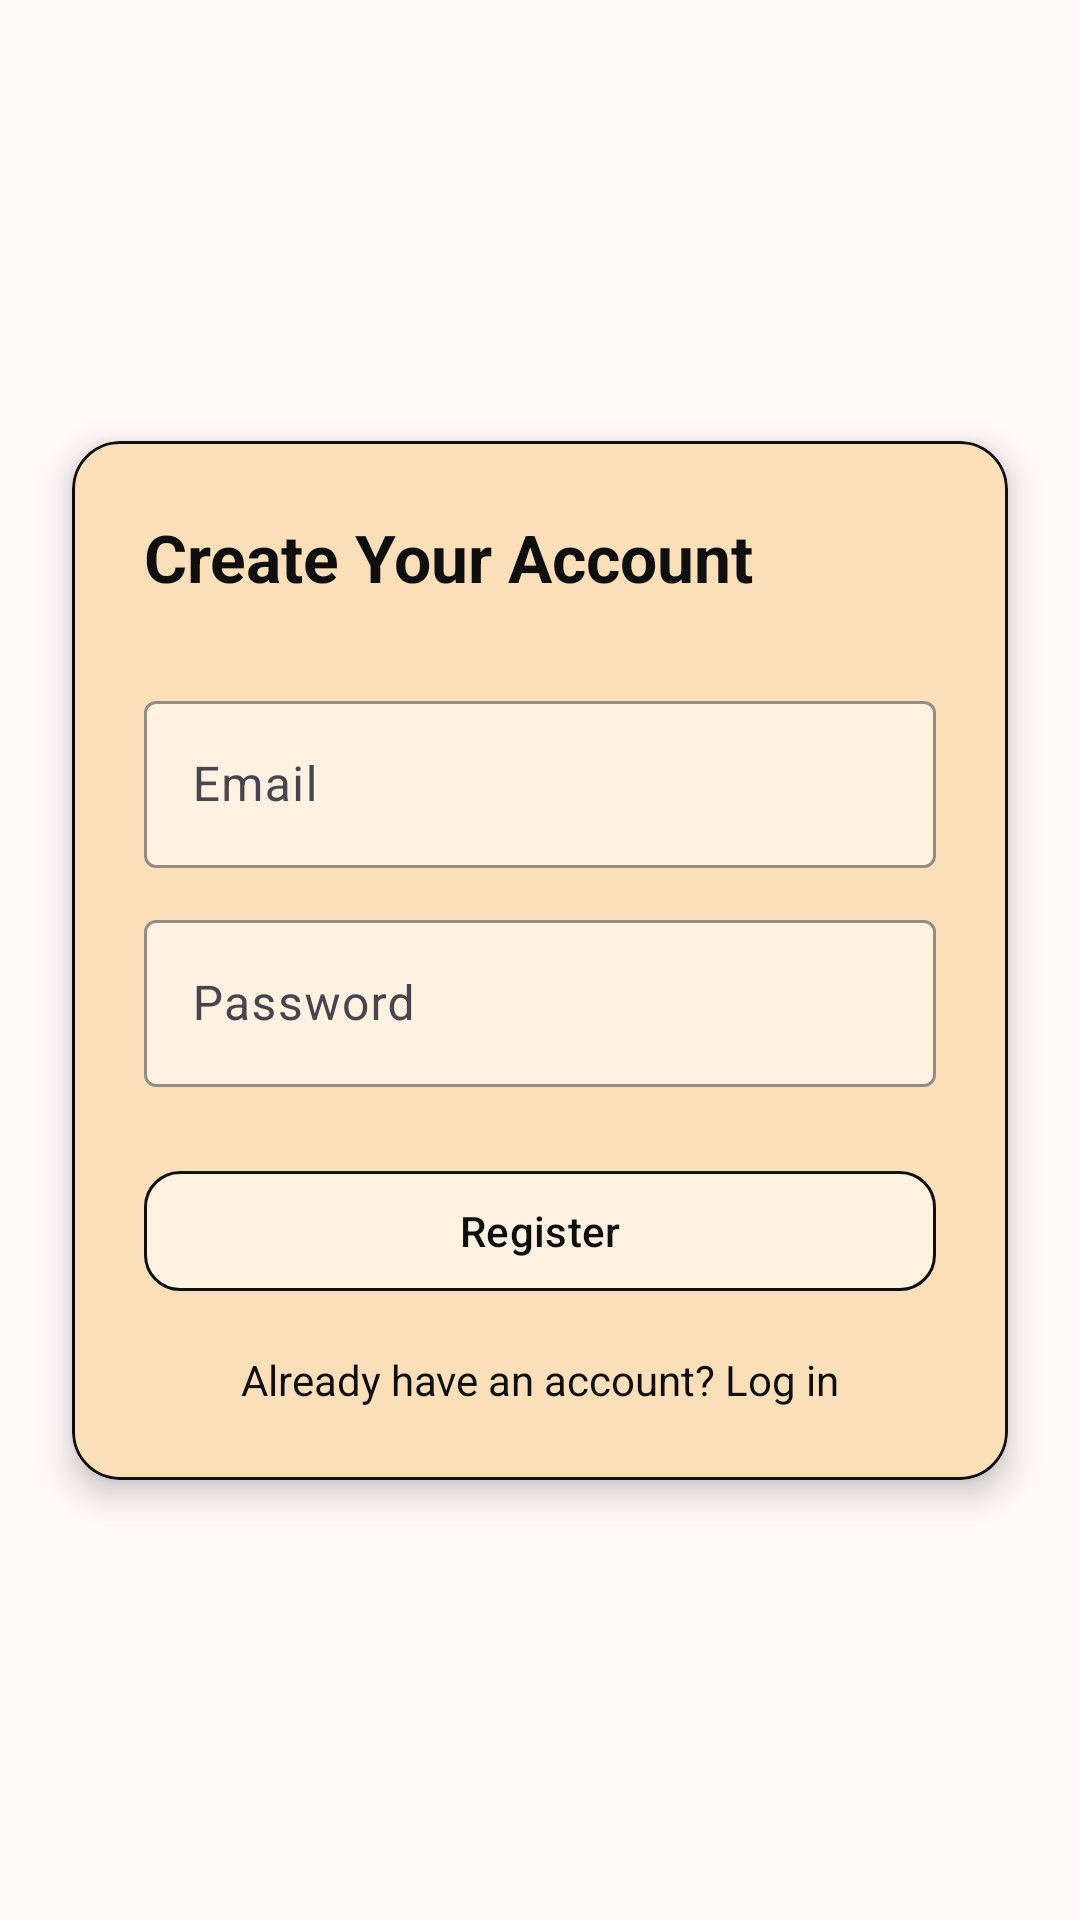

Produce the Android XML layout that renders to this screen, including the resource entries it uses.
<!-- AndroidManifest.xml: application theme Theme.MCO1views -->
<!-- res/layout/activity_register.xml -->
<layout xmlns:android="http://schemas.android.com/apk/res/android"
    xmlns:app="http://schemas.android.com/apk/res-auto">

    <androidx.constraintlayout.widget.ConstraintLayout
        android:layout_width="match_parent"
        android:layout_height="match_parent">

        
        <ImageView
            android:id="@+id/bgImage"
            android:layout_width="match_parent"
            android:layout_height="match_parent"
            android:scaleType="centerCrop"
            android:src="@drawable/cozy"
            android:contentDescription="background"
            android:alpha="1" />

        
        <View
            android:layout_width="match_parent"
            android:layout_height="match_parent"
            android:background="#4DFFF7EC" />

        
        <com.google.android.material.card.MaterialCardView
            app:cardElevation="6dp"
            app:cardCornerRadius="16dp"
            app:cardBackgroundColor="@color/darker"
            app:strokeColor="@color/black"
            app:strokeWidth="1dp"
            android:layout_width="0dp"
            android:layout_height="wrap_content"
            app:layout_constraintTop_toTopOf="parent"
            app:layout_constraintBottom_toBottomOf="parent"
            app:layout_constraintStart_toStartOf="parent"
            app:layout_constraintEnd_toEndOf="parent"
            android:layout_margin="24dp">

            <LinearLayout
                android:layout_width="match_parent"
                android:layout_height="wrap_content"
                android:orientation="vertical"
                android:padding="24dp">

                <TextView
                    android:text="Create Your Account"
                    android:textSize="22sp"
                    android:textStyle="bold"
                    android:textColor="@color/black"
                    android:layout_marginBottom="16dp"
                    android:layout_width="wrap_content"
                    android:layout_height="wrap_content" />

                
                <com.google.android.material.textfield.TextInputLayout
                    android:layout_width="match_parent"
                    android:layout_height="wrap_content"
                    android:layout_marginTop="12dp"
                    android:hint="Email"
                    app:boxBackgroundColor="@color/lighter"
                    app:boxStrokeColor="@color/darker">

                    <com.google.android.material.textfield.TextInputEditText
                        android:id="@+id/registerEmail"
                        android:layout_width="match_parent"
                        android:layout_height="wrap_content"
                        android:textColor="@color/black"
                        android:inputType="textEmailAddress" />
                </com.google.android.material.textfield.TextInputLayout>

                
                <com.google.android.material.textfield.TextInputLayout
                    android:layout_width="match_parent"
                    android:layout_height="wrap_content"
                    android:layout_marginTop="12dp"
                    android:hint="Password"
                    app:boxBackgroundColor="@color/lighter"
                    app:boxStrokeColor="@color/darker">

                    <com.google.android.material.textfield.TextInputEditText
                        android:id="@+id/registerPassword"
                        android:layout_width="match_parent"
                        android:layout_height="wrap_content"
                        android:textColor="@color/black"
                        android:inputType="textPassword" />
                </com.google.android.material.textfield.TextInputLayout>

                
                <com.google.android.material.button.MaterialButton
                    android:id="@+id/btnRegister"
                    android:layout_width="match_parent"
                    android:layout_height="wrap_content"
                    android:layout_marginTop="24dp"
                    android:text="Register"
                    android:textColor="@color/black"
                    app:backgroundTint="@color/lighter"
                    app:cornerRadius="12dp"
                    app:strokeColor="@color/black"
                    app:strokeWidth="1dp" />

                
                <TextView
                    android:id="@+id/tvLoginLink"
                    android:text="Already have an account? Log in"
                    android:textSize="14sp"
                    android:textColor="@color/black"
                    android:gravity="center"
                    android:layout_marginTop="16dp"
                    android:layout_width="match_parent"
                    android:layout_height="wrap_content" />
            </LinearLayout>
        </com.google.android.material.card.MaterialCardView>
    </androidx.constraintlayout.widget.ConstraintLayout>
</layout>
<!-- resources referenced by this layout -->
<resources>
  <color name="black">#0F0F0F</color>
  <color name="darker">#fadfb9</color>
  <color name="lighter">#fff2e1</color>
  <style name="Theme.MCO1views" parent="Base.Theme.MCO1views" />
  <style name="Base.Theme.MCO1views" parent="Theme.Material3.DayNight.NoActionBar">
          
          
      </style>
</resources>
